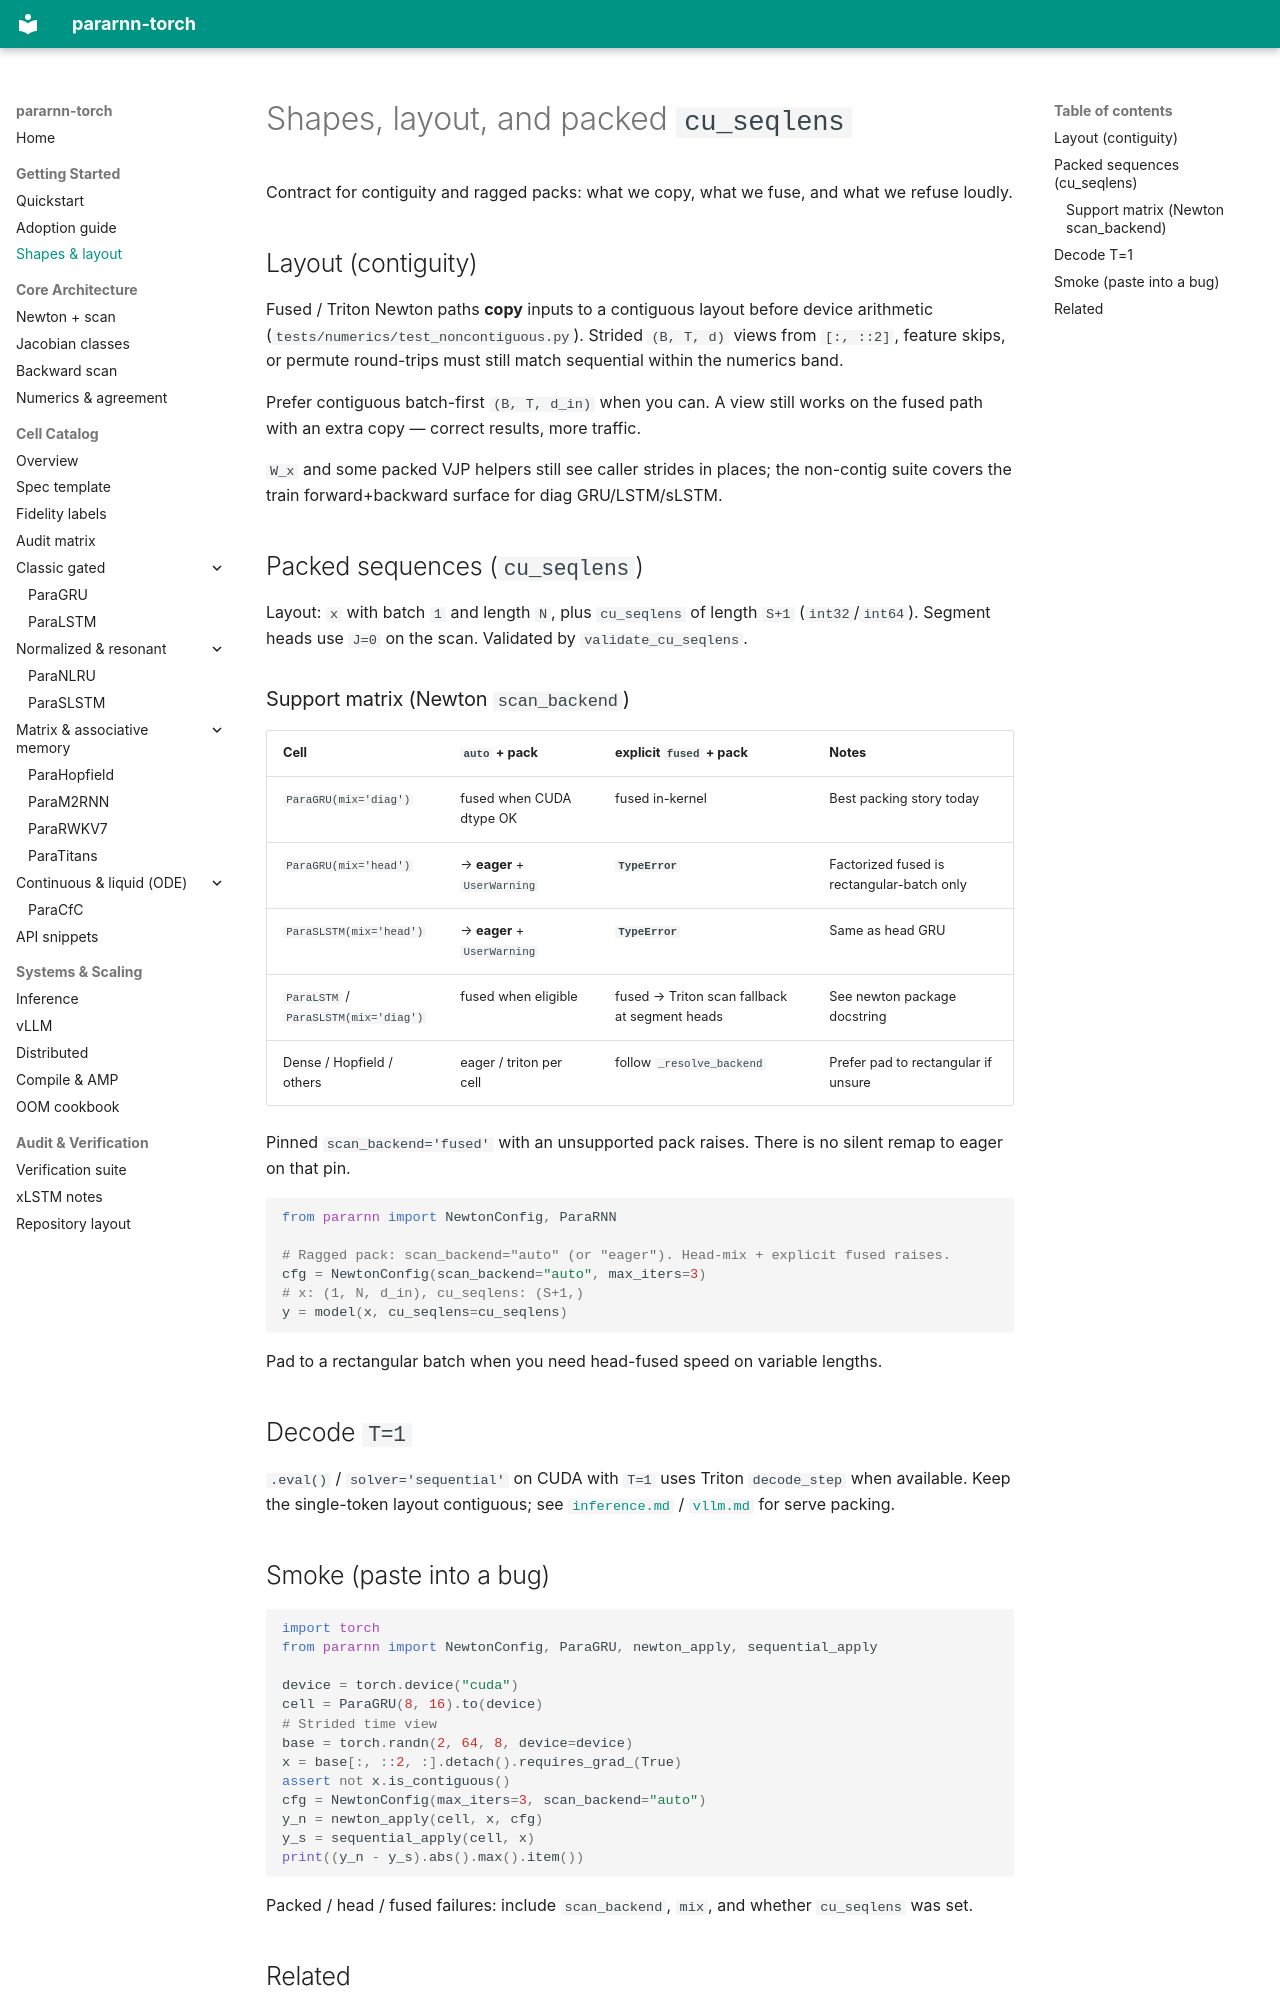

repository: bugkira/pararnn-torch · page: getting_started/shapes_layout/index.html · generator: mkdocs

# Shapes, layout, and packed `cu_seqlens`

Contract for contiguity and ragged packs: what we copy, what we fuse, and
what we refuse loudly.

## Layout (contiguity)

Fused / Triton Newton paths **copy** inputs to a contiguous layout before
device arithmetic (`tests/numerics/test_noncontiguous.py`). Strided
`(B, T, d)` views from `[:, ::2]`, feature skips, or permute round-trips
must still match sequential within the numerics band.

Prefer contiguous batch-first `(B, T, d_in)` when you can. A view still
works on the fused path with an extra copy — correct results, more traffic.

`W_x` and some packed VJP helpers still see caller strides in places; the
non-contig suite covers the train forward+backward surface for diag
GRU/LSTM/sLSTM.

## Packed sequences (`cu_seqlens`)

Layout: `x` with batch `1` and length `N`, plus `cu_seqlens` of length
`S+1` (`int32`/`int64`). Segment heads use `J=0` on the scan. Validated by
`validate_cu_seqlens`.

### Support matrix (Newton `scan_backend`)

| Cell | `auto` + pack | explicit `fused` + pack | Notes |
|---|---|---|---|
| `ParaGRU(mix='diag')` | fused when CUDA dtype OK | fused in-kernel | Best packing story today |
| `ParaGRU(mix='head')` | → **eager** + `UserWarning` | **`TypeError`** | Factorized fused is rectangular-batch only |
| `ParaSLSTM(mix='head')` | → **eager** + `UserWarning` | **`TypeError`** | Same as head GRU |
| `ParaLSTM` / `ParaSLSTM(mix='diag')` | fused when eligible | fused → Triton scan fallback at segment heads | See newton package docstring |
| Dense / Hopfield / others | eager / triton per cell | follow `_resolve_backend` | Prefer pad to rectangular if unsure |

Pinned `scan_backend='fused'` with an unsupported pack raises. There is no
silent remap to eager on that pin.

```python
from pararnn import NewtonConfig, ParaRNN

# Ragged pack: scan_backend="auto" (or "eager"). Head-mix + explicit fused raises.
cfg = NewtonConfig(scan_backend="auto", max_iters=3)
# x: (1, N, d_in), cu_seqlens: (S+1,)
y = model(x, cu_seqlens=cu_seqlens)
```

Pad to a rectangular batch when you need head-fused speed on variable lengths.

## Decode `T=1`

`.eval()` / `solver='sequential'` on CUDA with `T=1` uses Triton
`decode_step` when available. Keep the single-token layout contiguous;
see [`inference.md`](../systems/inference.md) / [`vllm.md`](../systems/vllm.md) for serve packing.

## Smoke (paste into a bug)

```python
import torch
from pararnn import NewtonConfig, ParaGRU, newton_apply, sequential_apply

device = torch.device("cuda")
cell = ParaGRU(8, 16).to(device)
# Strided time view
base = torch.randn(2, 64, 8, device=device)
x = base[:, ::2, :].detach().requires_grad_(True)
assert not x.is_contiguous()
cfg = NewtonConfig(max_iters=3, scan_backend="auto")
y_n = newton_apply(cell, x, cfg)
y_s = sequential_apply(cell, x)
print((y_n - y_s).abs().max().item())
```

Packed / head / fused failures: include `scan_backend`, `mix`, and whether
`cu_seqlens` was set.
